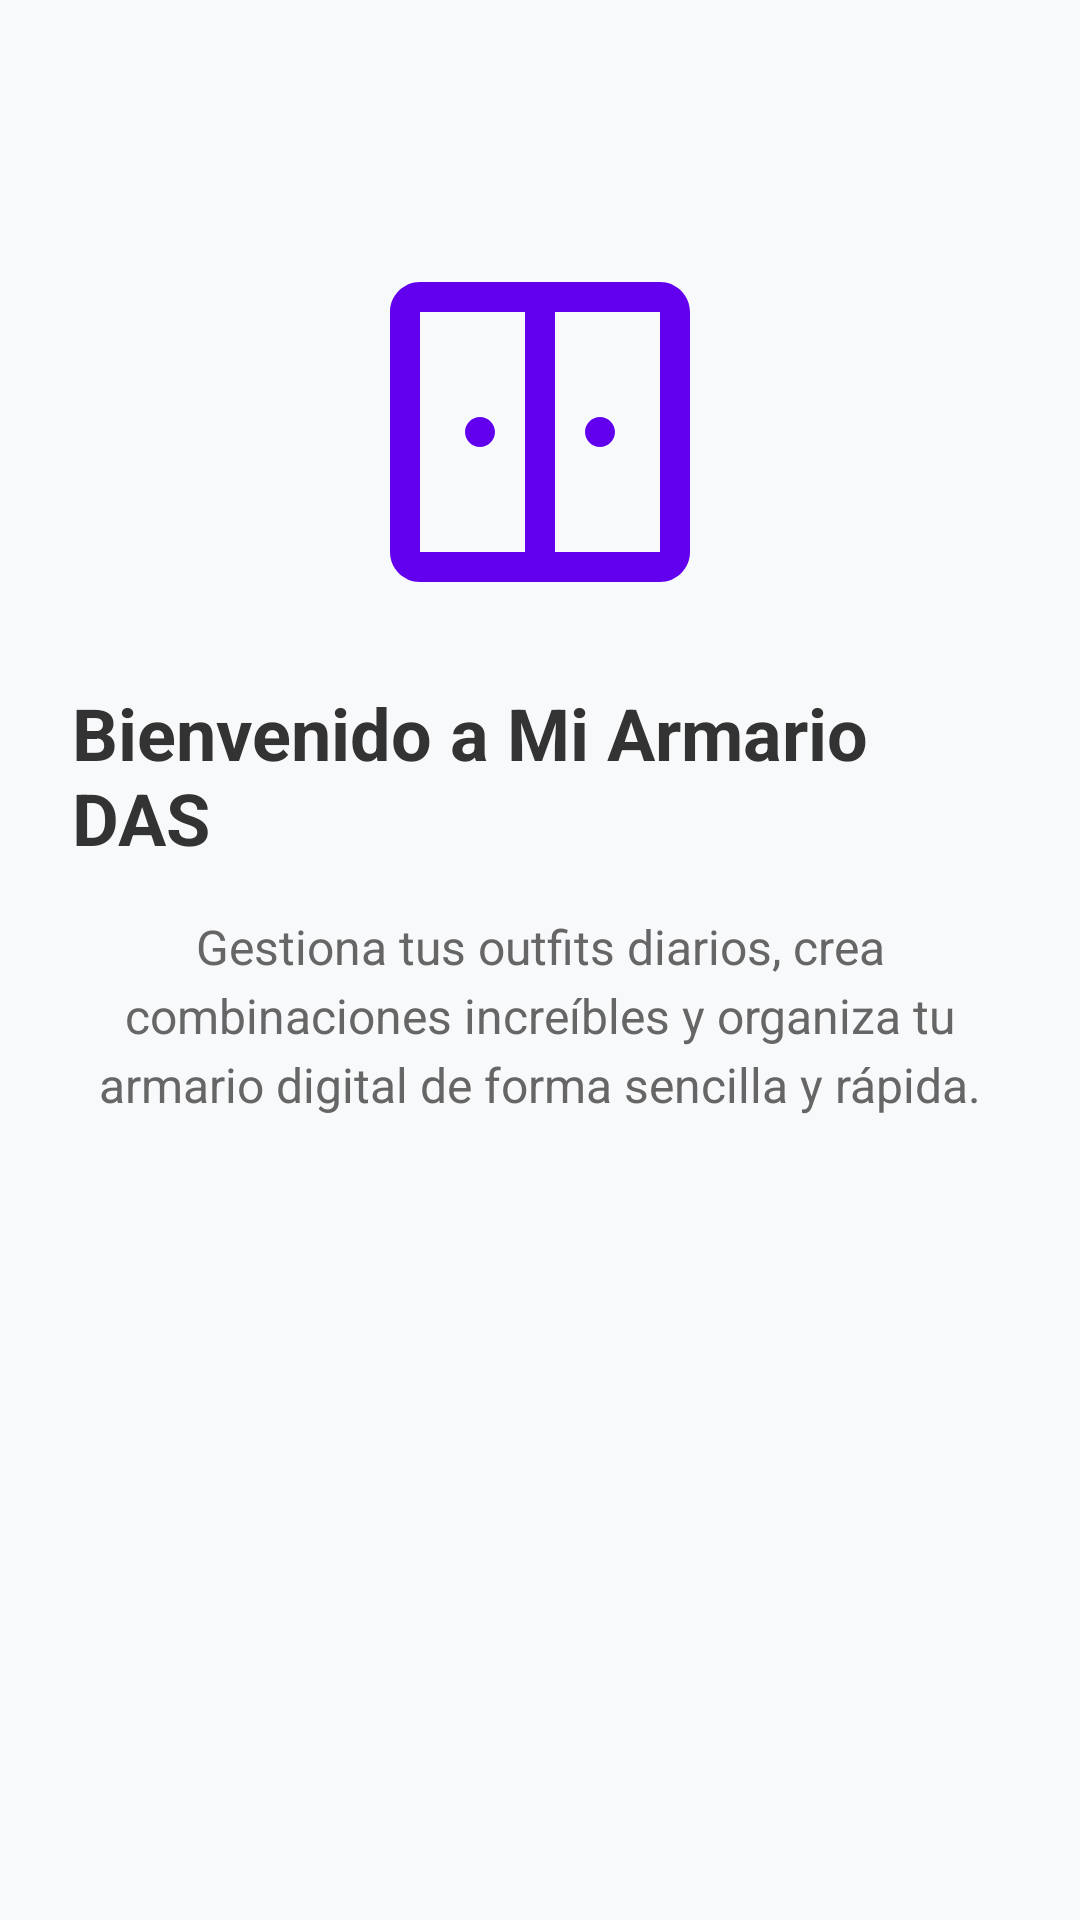

This screen was rendered from an Android layout file. Write that file and the resources it references.
<!-- AndroidManifest.xml: application theme Theme.ProyectoDAS -->
<!-- res/layout/fragment_inicio.xml -->
<?xml version="1.0" encoding="utf-8"?>
<androidx.constraintlayout.widget.ConstraintLayout
    xmlns:android="http://schemas.android.com/apk/res/android"
    xmlns:app="http://schemas.android.com/apk/res-auto"
    android:layout_width="match_parent"
    android:layout_height="match_parent"
    android:padding="24dp"
    android:background="#F8F9FA">

    <ImageView
        android:id="@+id/logo_inicio"
        android:layout_width="120dp"
        android:layout_height="120dp"
        android:layout_marginTop="60dp"
        android:src="@drawable/ic_armario"
        app:tint="#6200EE"
        app:layout_constraintEnd_toEndOf="parent"
        app:layout_constraintStart_toStartOf="parent"
        app:layout_constraintTop_toTopOf="parent" />

    <TextView
        android:id="@+id/tv_bienvenida"
        android:layout_width="wrap_content"
        android:layout_height="wrap_content"
        android:layout_marginTop="24dp"
        android:text="@string/welcome_title"
        android:textSize="24sp"
        android:textStyle="bold"
        android:textColor="#333333"
        app:layout_constraintEnd_toEndOf="parent"
        app:layout_constraintStart_toStartOf="parent"
        app:layout_constraintTop_toBottomOf="@id/logo_inicio" />

    <TextView
        android:id="@+id/tv_descripcion"
        android:layout_width="0dp"
        android:layout_height="wrap_content"
        android:layout_marginTop="16dp"
        android:gravity="center"
        android:lineSpacingExtra="4dp"
        android:text="@string/welcome_desc"
        android:textSize="16sp"
        android:textColor="#666666"
        app:layout_constraintEnd_toEndOf="parent"
        app:layout_constraintStart_toStartOf="parent"
        app:layout_constraintTop_toBottomOf="@id/tv_bienvenida" />

</androidx.constraintlayout.widget.ConstraintLayout>
<!-- resources referenced by this layout -->
<resources>
  <!-- drawable ic_armario (drawable) -->
  <vector xmlns:android="http://schemas.android.com/apk/res/android"
      android:width="24dp"
      android:height="24dp"
      android:viewportWidth="24"
      android:viewportHeight="24"
      android:tint="?attr/colorControlNormal">
    <path
        android:fillColor="@android:color/white"
        android:pathData="M20,2H4C2.9,2 2,2.9 2,4v16c0,1.1 0.9,2 2,2h16c1.1,0 2,-0.9 2,-2V4C22,2.9 21.1,2 20,2zM11,20H4V4h7V20zM20,20h-7V4h7V20zM9,12c0,0.55-0.45,1-1,1s-1-0.45-1-1 0.45-1,1-1S9,11.45,9,12zM17,12c0,0.55-0.45,1-1,1s-1-0.45-1-1 0.45-1,1-1S17,11.45,17,12z"/>
  </vector>
  <string name="welcome_desc">Gestiona tus outfits diarios, crea combinaciones increíbles y organiza tu armario digital de forma sencilla y rápida.</string>
  <string name="welcome_title">Bienvenido a Mi Armario DAS</string>
  <style name="Theme.ProyectoDAS" parent="Base.Theme.ProyectoDAS" />
  <style name="Base.Theme.ProyectoDAS" parent="Theme.Material3.DayNight.NoActionBar">
          
          
      </style>
</resources>
